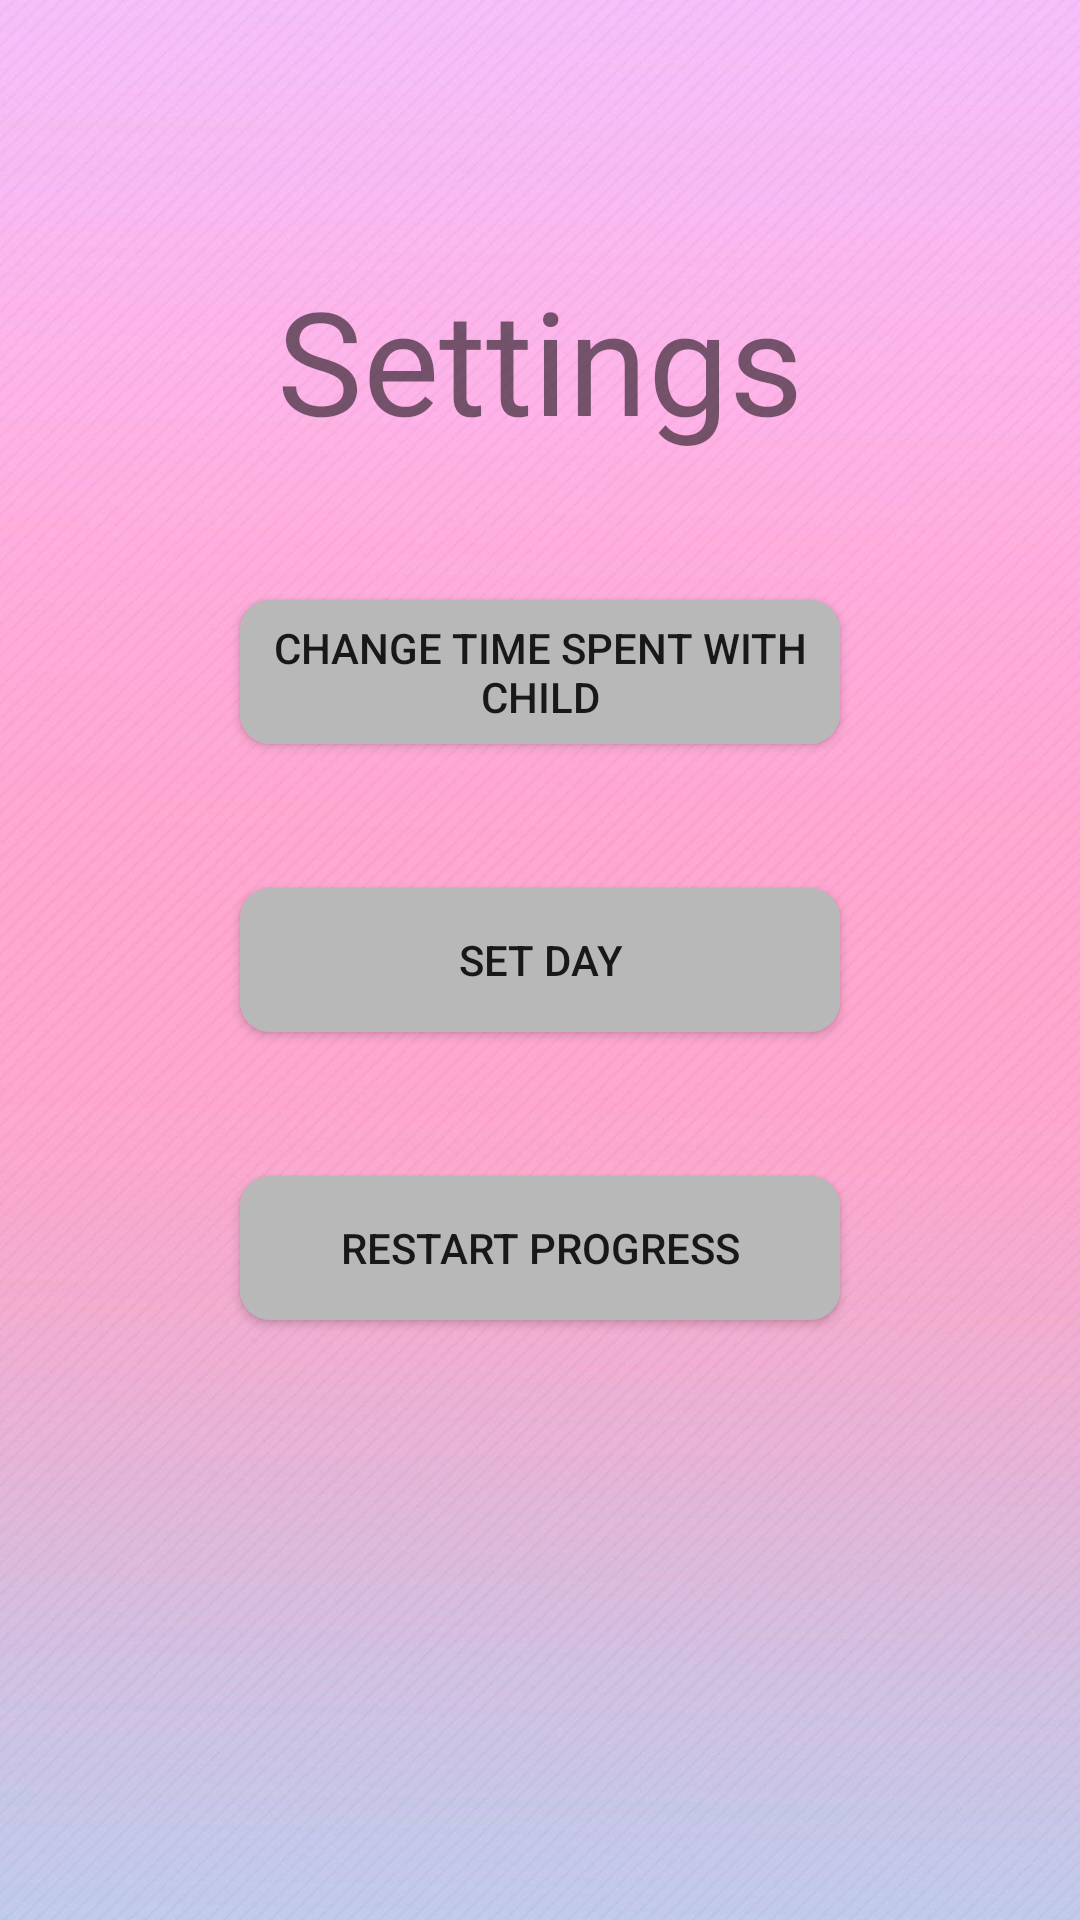

Reconstruct the res/layout file that produces this screen, plus the resources it refers to.
<!-- AndroidManifest.xml: application theme AppTheme -->
<!-- res/layout/activity_settings.xml -->
<?xml version="1.0" encoding="utf-8"?>
<androidx.constraintlayout.widget.ConstraintLayout xmlns:android="http://schemas.android.com/apk/res/android"
    xmlns:app="http://schemas.android.com/apk/res-auto"
    xmlns:tools="http://schemas.android.com/tools"
    android:layout_width="match_parent"
    android:layout_height="match_parent"
    android:background="@drawable/background"
    tools:context=".Settings">

    <Button
        android:id="@+id/button4"
        android:layout_width="wrap_content"
        android:layout_height="wrap_content"
        android:text="@string/time_child"
        app:layout_constraintBottom_toTopOf="@+id/button5"
        app:layout_constraintEnd_toEndOf="parent"
        app:layout_constraintHorizontal_bias="0.5"
        app:layout_constraintStart_toStartOf="parent"
        app:layout_constraintTop_toTopOf="parent"
        app:layout_constraintVertical_chainStyle="packed"
        android:width="200dp"
        android:layout_margin="24dp"
        android:background="@drawable/custom_button_gray"/>

    <Button
        android:id="@+id/button5"
        android:layout_width="wrap_content"
        android:layout_height="wrap_content"
        android:text="@string/set_day"
        app:layout_constraintBottom_toTopOf="@+id/button6"
        app:layout_constraintEnd_toEndOf="parent"
        app:layout_constraintHorizontal_bias="0.5"
        app:layout_constraintStart_toStartOf="parent"
        app:layout_constraintTop_toBottomOf="@+id/button4"
        android:width="200dp"
        android:layout_margin="24dp"
        android:background="@drawable/custom_button_gray"/>

    <Button
        android:id="@+id/button6"
        android:layout_width="wrap_content"
        android:layout_height="wrap_content"
        android:text="@string/restart_progress"
        app:layout_constraintBottom_toBottomOf="parent"
        app:layout_constraintEnd_toEndOf="parent"
        app:layout_constraintHorizontal_bias="0.5"
        app:layout_constraintStart_toStartOf="parent"
        app:layout_constraintTop_toBottomOf="@+id/button5"
        android:width="200dp"
        android:layout_margin="24dp"
        android:background="@drawable/custom_button_gray"/>

    <TextView
        android:id="@+id/textView"
        android:layout_width="wrap_content"
        android:layout_height="wrap_content"
        android:layout_marginBottom="48dp"
        android:text="@string/settings"
        android:textSize="48sp"
        app:layout_constraintBottom_toTopOf="@+id/button4"
        app:layout_constraintEnd_toEndOf="parent"
        app:layout_constraintStart_toStartOf="parent" />
</androidx.constraintlayout.widget.ConstraintLayout>
<!-- resources referenced by this layout -->
<resources>
  <!-- drawable background: jpg bitmap (drawable, 138353 bytes) -->
  <!-- drawable custom_button_gray (drawable) -->
  <?xml version="1.0" encoding="utf-8"?>
  <shape xmlns:android="http://schemas.android.com/apk/res/android">
      <solid android:color="#B8B8B8" />
      <corners android:radius="10dp"/>
  </shape>
  <string name="restart_progress">Restart progress</string>
  <string name="set_day">Set day</string>
  <string name="settings">Settings</string>//
  <string name="time_child">Change time spent with child</string>
  <style name="AppTheme" parent="Theme.AppCompat.Light.NoActionBar">
          
          <item name="colorPrimary">@color/colorLightPink</item>
          <item name="colorPrimaryDark">@color/colorDarkPink</item>
      </style>
  <color name="colorLightPink">#FFC0CB</color>
  <color name="colorDarkPink">#F38CAC</color>
</resources>
